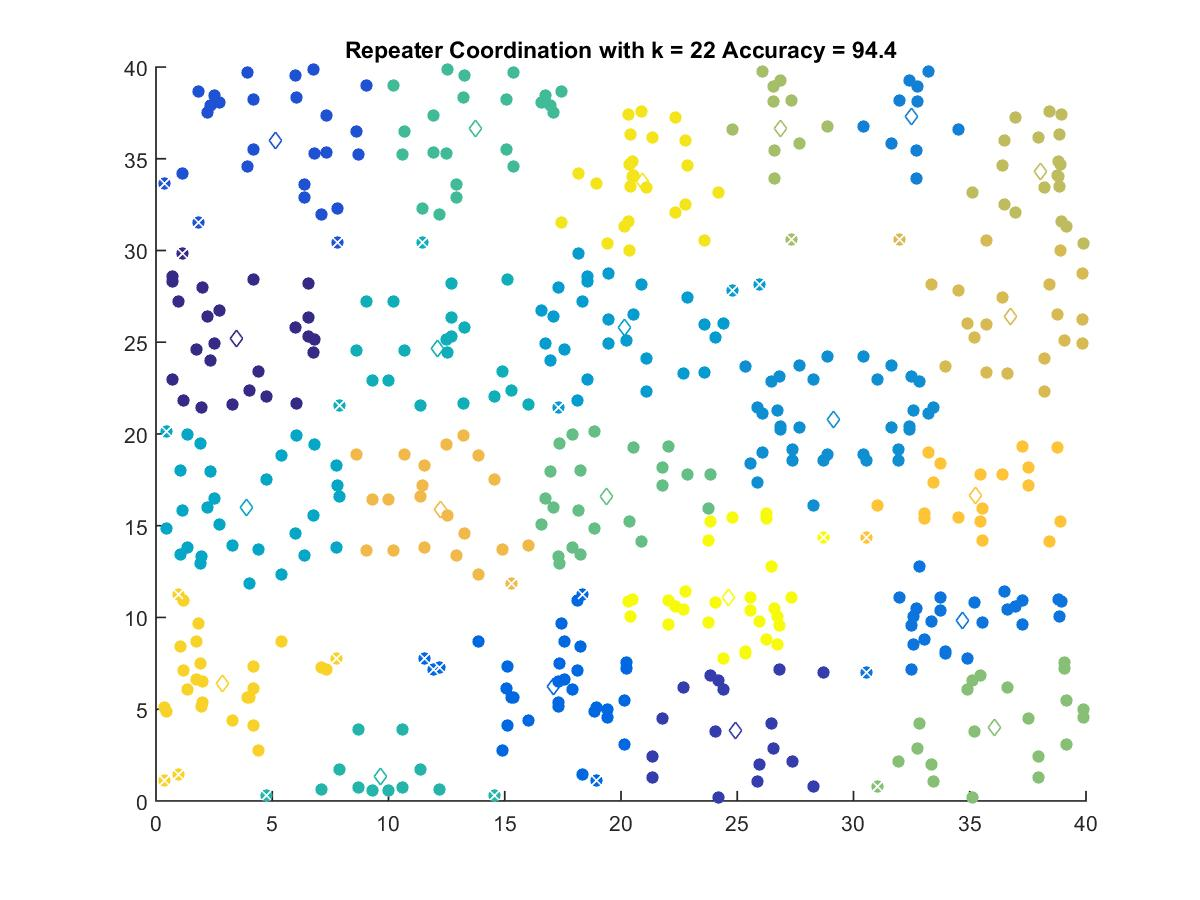

The file beside this chart, header and first rows:
3.4776, 25.183
24.93, 3.828
5.135, 35.98
17.08, 6.232
34.68, 9.847
32.5, 37.28
29.14, 20.78
20.14, 25.8
3.896, 16.01
12.11, 24.64
9.649, 1.311
13.74, 36.63
19.37, 16.61
36.06, 3.991
26.84, 36.67
38.02, 34.33
36.76, 26.41
12.24, 15.88
35.23, 16.63
2.846, 6.4
20.92, 33.78
24.61, 11.12
